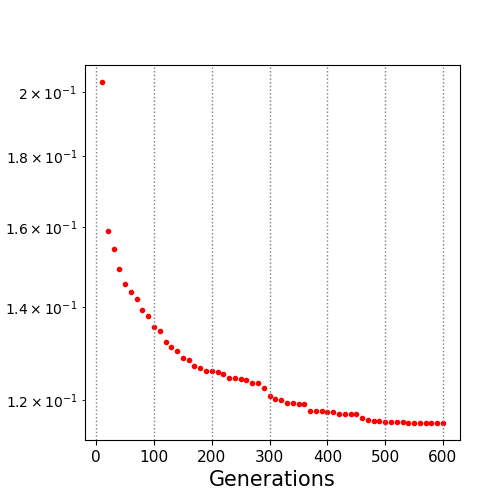

Values plotted in this chart, from the file beside it:
10.0, 0.203393
20.0, 0.1589
30.0, 0.1541
40.0, 0.1492
50.0, 0.1456
60.0, 0.1437
70.0, 0.1418
80.0, 0.1393
90.0, 0.1379
100.0, 0.1354
110.0, 0.1346
120.0, 0.1322
130.0, 0.1312
140.0, 0.1302
150.0, 0.1287
160.0, 0.1284
170.0, 0.1271
180.0, 0.1266
190.0, 0.126
200.0, 0.126
210.0, 0.1258
220.0, 0.1253
230.0, 0.1245
240.0, 0.1245
250.0, 0.1244
260.0, 0.1242
270.0, 0.1236
280.0, 0.1234
290.0, 0.1225
300.0, 0.1208
310.0, 0.1203
320.0, 0.1201
330.0, 0.1195
340.0, 0.1194
350.0, 0.1192
360.0, 0.1192
370.0, 0.118
380.0, 0.118
390.0, 0.118
400.0, 0.1178
410.0, 0.1178
420.0, 0.1174
430.0, 0.1173
440.0, 0.1173
450.0, 0.1173
460.0, 0.1166
470.0, 0.1161
480.0, 0.1161
490.0, 0.1161
500.0, 0.1157
510.0, 0.1157
520.0, 0.1157
530.0, 0.1157
540.0, 0.1157
550.0, 0.1157
560.0, 0.1156
570.0, 0.1156
580.0, 0.1156
590.0, 0.1156
600.0, 0.1156
